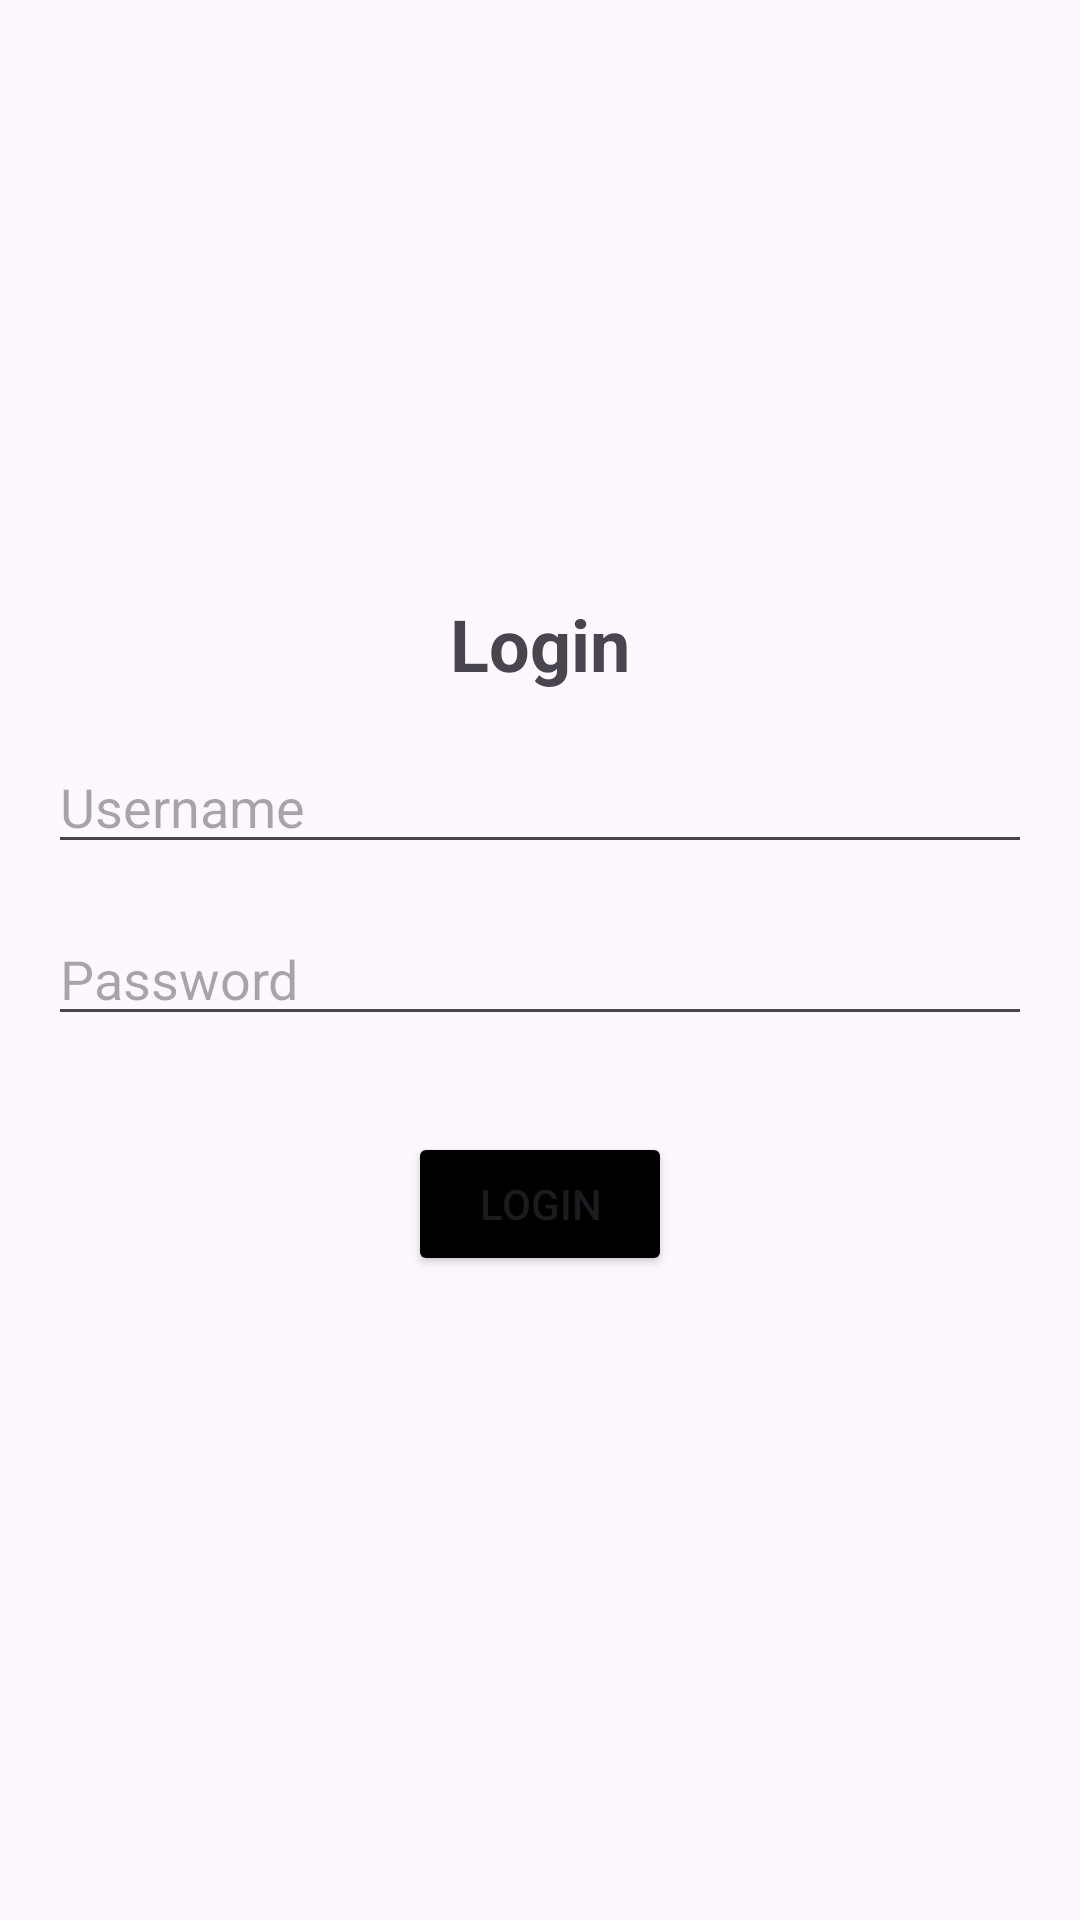

This screen was rendered from an Android layout file. Write that file and the resources it references.
<!-- AndroidManifest.xml: application theme Theme.LayoutProfilPengguna -->
<!-- res/layout/activity_third.xml -->
<?xml version="1.0" encoding="utf-8"?>
<androidx.constraintlayout.widget.ConstraintLayout xmlns:android="http://schemas.android.com/apk/res/android"
    xmlns:app="http://schemas.android.com/apk/res-auto"
    xmlns:tools="http://schemas.android.com/tools"
    android:id="@+id/main"
    android:layout_width="match_parent"
    android:layout_height="match_parent"
    android:padding="16dp"
    tools:context=".ThirdActivity">

    <androidx.constraintlayout.widget.Guideline
        android:id="@+id/guideline"
        android:layout_width="match_parent"
        android:layout_height="match_parent"
        app:layout_constraintGuide_percent="0.3"
        android:orientation="horizontal" />

    <TextView
        android:id="@+id/txt_title_login"
        android:layout_width="wrap_content"
        android:layout_height="wrap_content"
        android:text="Login"
        android:textSize="24sp"
        android:textStyle="bold"
        android:layout_marginBottom="16dp"
        app:layout_constraintTop_toBottomOf="@id/guideline"
        app:layout_constraintStart_toStartOf="parent"
        app:layout_constraintEnd_toEndOf="parent"
        android:gravity="center"/>

    <EditText
        android:id="@+id/edit_username"
        android:layout_width="0dp"
        android:layout_height="wrap_content"
        android:hint="Username"
        android:layout_marginTop="16dp"
        android:inputType="text"
        app:layout_constraintTop_toBottomOf="@id/txt_title_login"
        app:layout_constraintStart_toStartOf="parent"
        app:layout_constraintEnd_toEndOf="parent"/>

    <EditText
        android:id="@+id/edit_password"
        android:layout_width="0dp"
        android:layout_height="wrap_content"
        android:hint="Password"
        android:inputType="textPassword"
        android:layout_marginTop="16dp"
        app:layout_constraintTop_toBottomOf="@id/edit_username"
        app:layout_constraintStart_toStartOf="parent"
        app:layout_constraintEnd_toEndOf="parent"/>

    <Button
        android:id="@+id/btn_login"
        android:layout_width="wrap_content"
        android:layout_height="wrap_content"
        android:text="Login"
        android:layout_marginTop="32dp"
        android:backgroundTint="@color/black"
        app:layout_constraintTop_toBottomOf="@id/edit_password"
        app:layout_constraintStart_toStartOf="parent"
        app:layout_constraintEnd_toEndOf="parent"/>

</androidx.constraintlayout.widget.ConstraintLayout>
<!-- resources referenced by this layout -->
<resources>
  <style name="Theme.LayoutProfilPengguna" parent="Base.Theme.LayoutProfilPengguna" />
  <style name="Base.Theme.LayoutProfilPengguna" parent="Theme.Material3.DayNight.NoActionBar">
          
          
      </style>
  <!-- not gathered from this repository: default colours our renderer supplied (Android Studio template values) -->
  <color name="black">#FF000000</color>
</resources>
